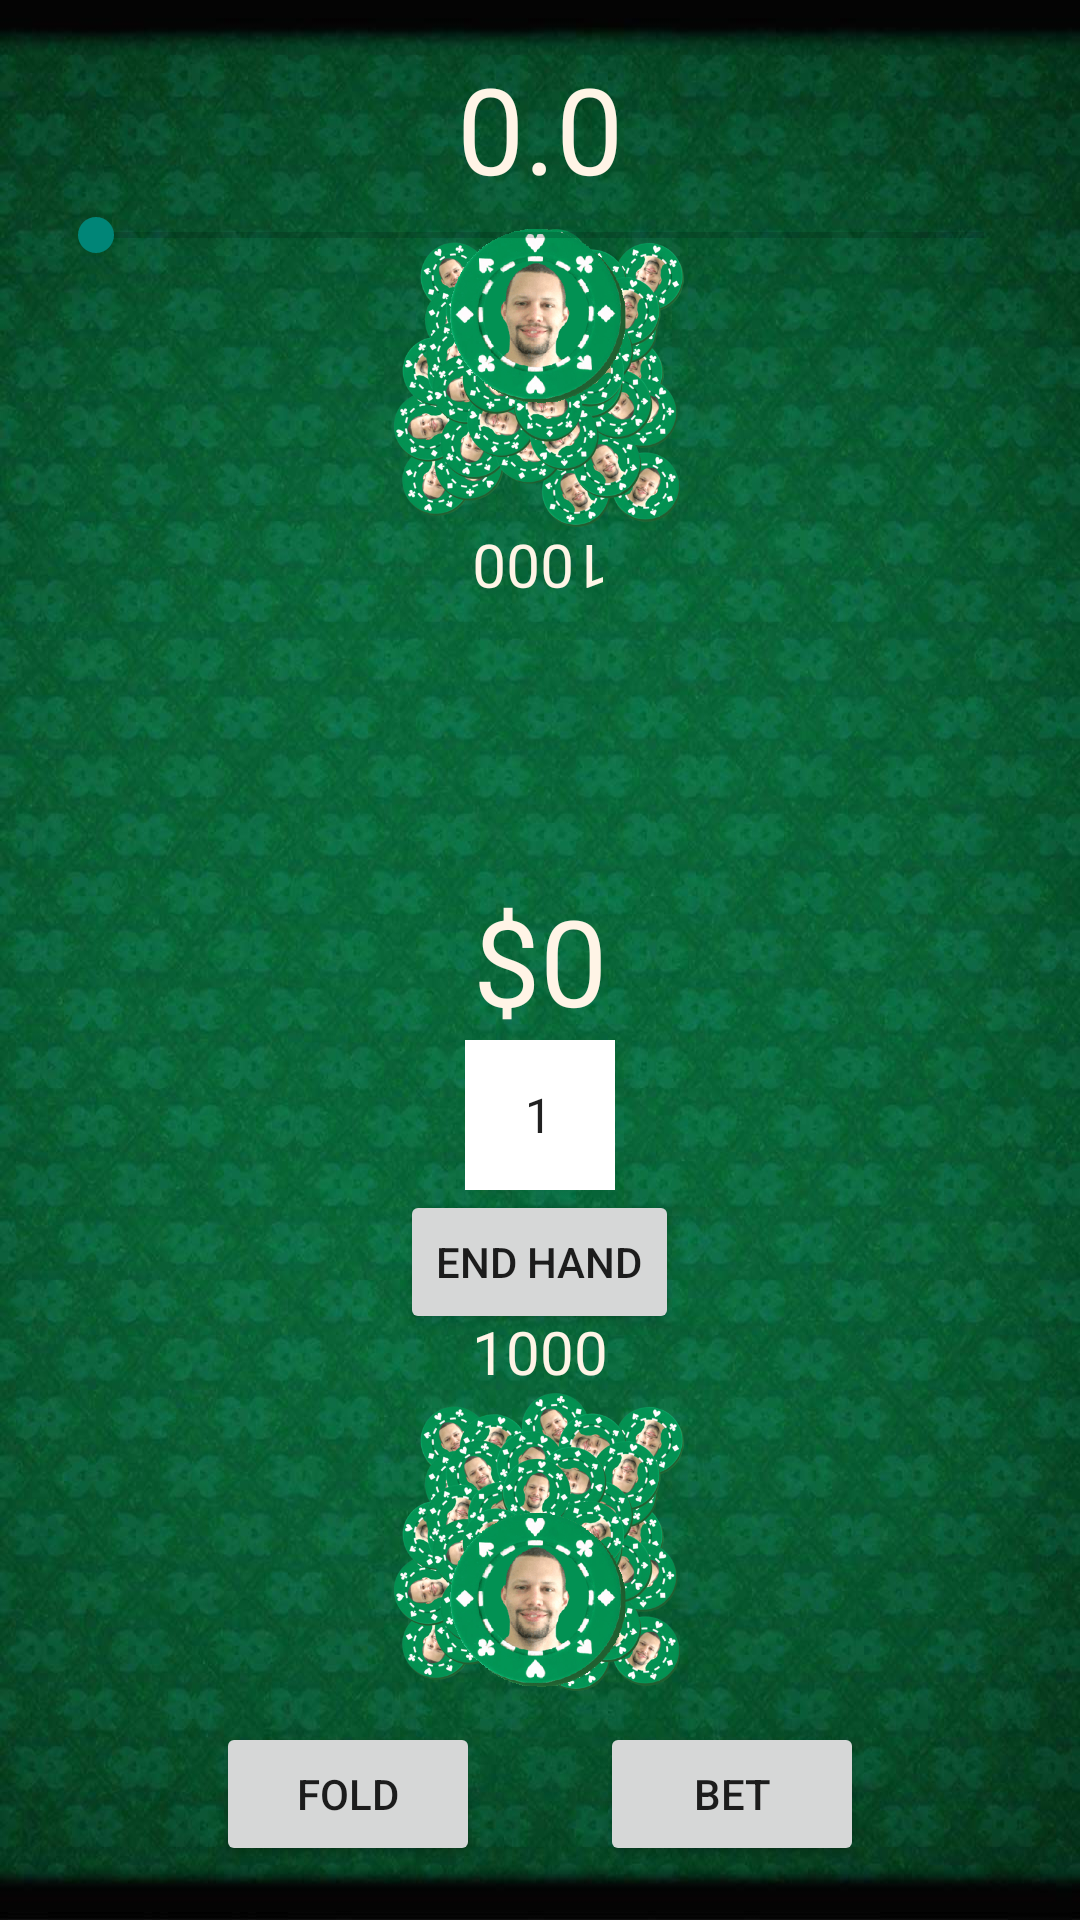

This screen was rendered from an Android layout file. Write that file and the resources it references.
<!-- AndroidManifest.xml: application theme AppTheme -->
<!-- res/layout/activity_new_game.xml -->
<RelativeLayout xmlns:android="http://schemas.android.com/apk/res/android"
    xmlns:tools="http://schemas.android.com/tools"
    android:layout_width="match_parent"
    android:layout_height="match_parent"
    android:paddingBottom="@dimen/activity_vertical_margin"
    android:paddingLeft="@dimen/activity_horizontal_margin"
    android:paddingRight="@dimen/activity_horizontal_margin"
    android:paddingTop="@dimen/activity_vertical_margin"
    tools:context="com.example.poker_chips.StartGame" 
    android:background="@drawable/table"
    android:id="@+id/newGame" >

    <ImageView
         android:id="@+id/image1_below"
         android:layout_width="@dimen/pile_size"
         android:layout_height="@dimen/pile_size"
         android:layout_alignParentTop="true"
         android:layout_centerHorizontal="true"
         android:layout_marginTop="@dimen/pile_tb_margin"
         android:contentDescription="player 1 pile_of_chips"
         android:src="@drawable/dchip_quadruple"/>
     
      <ImageView
         android:id="@+id/image1"
         android:layout_width="@dimen/chip_size"
         android:layout_height="@dimen/chip_size"
         android:layout_alignParentTop="true"
         android:layout_centerHorizontal="true"
         android:layout_marginTop="@dimen/chip_tb_margin"
         android:contentDescription="player 1 chips"
         android:src="@drawable/dchip" /> 
         
      <ImageView
         android:id="@+id/image2_below"
         android:layout_width="@dimen/pile_size"
         android:layout_height="@dimen/pile_size"
         android:layout_alignParentBottom="true"
         android:layout_marginBottom="@dimen/pile_tb_margin"
         android:layout_centerHorizontal="true"
         android:contentDescription="player 2 chips"
         android:src="@drawable/dchip_quadruple" />

 	  <ImageView
         android:id="@+id/image2"
         android:layout_width="@dimen/chip_size"
         android:layout_height="@dimen/chip_size"
         android:layout_alignParentBottom="true"
         android:layout_marginBottom="@dimen/chip_tb_margin"
         android:layout_centerHorizontal="true"
         android:contentDescription="player 2 chips"
         android:src="@drawable/dchip" /> 
      
         <TextView
             android:id="@+id/pot_amount"
             android:layout_width="wrap_content"
             android:layout_height="wrap_content"
             android:layout_centerVertical="true"
             android:layout_centerHorizontal="true"
             android:text="$0"
             android:textSize="@dimen/pot_amount_text" 
             android:textColor="#FFF4E6"/>

         <TextView
             android:id="@+id/bet_amount"
             android:layout_width="wrap_content"
             android:layout_height="wrap_content"
			 android:layout_alignParentTop="true"
             android:layout_centerHorizontal="true"
             android:text="0.0"
             android:textSize="@dimen/bet_amount_text" 
             android:textColor="#FFF4E6"/>
        <View
        	android:id="@+id/anchor"
        	android:layout_width="0dp"
        	android:layout_height="0dp"
        	android:layout_centerInParent="true" />
          
         <Button
             android:id="@+id/bet_button"
             android:layout_width="wrap_content"
             android:layout_height="wrap_content"
             android:layout_alignParentBottom="true"
         	 android:layout_marginBottom="2dp"
         	 android:layout_marginLeft="20dp"
             android:layout_toRightOf="@+id/anchor"
             android:onClick="BetFunction"
             android:text="@string/bet_button" />
         
         <Button
             android:id="@+id/fold_button"
             android:layout_width="wrap_content"
             android:layout_height="wrap_content"
             android:layout_alignParentBottom="true"
         	 android:layout_marginBottom="2dp"
         	 android:layout_marginRight="20dp"
             android:layout_toLeftOf="@+id/anchor"
             android:onClick="FoldFunction"
             android:text="@string/fold_button" />  
         
         <SeekBar
             android:id="@+id/seekbar"
             android:layout_width="match_parent"
             android:layout_height="wrap_content"
             android:layout_alignParentRight="true"
             android:layout_below="@+id/bet_amount" />
         
         <TextView
             android:id="@+id/chipsP1"
             android:layout_width="wrap_content"
             android:layout_height="wrap_content"
             android:layout_below="@+id/image1_below"
             android:layout_centerHorizontal="true"
             android:rotation="180"
             android:text="1000" 
             android:textSize="20sp"
             android:textColor="#FFF4E6"/>

 		<TextView
 		    android:id="@+id/chipsP2"
 		    android:layout_width="wrap_content"
 		    android:layout_height="wrap_content"
 		    android:layout_above="@+id/image2_below"
 		    android:layout_centerHorizontal="true"
 		    android:text="1000"
 		    android:textSize="20sp" 
 		    android:textColor="#FFF4E6"/>
 		
 		<Spinner
 		    android:id="@+id/Winner"
 		    android:layout_width="50dp"
 		    android:layout_height="50dp"
 		    android:layout_below="@+id/pot_amount"
 		    android:layout_centerHorizontal="true"
 		    android:drawSelectorOnTop = "true"
 		    android:entries = "@array/spinnerItems2"
 		    android:background="#FFFFFF"
 		    android:focusable="true"
 		    android:paddingLeft="12dp" />
 		
 		<Button
        	android:id="@+id/Win"
        	android:layout_width="wrap_content"
        	android:layout_height="wrap_content"
        	android:layout_centerHorizontal="true"
        	android:layout_below="@+id/Winner"
        	android:text="@string/win_button"
        	android:onClick = "StartGame"/>
     
</RelativeLayout>
<!-- resources referenced by this layout -->
<resources>
  <string-array name="spinnerItems2">
          <item>1</item>
         	<item>2</item>
      </string-array>
  <dimen name="activity_horizontal_margin">16dp</dimen>
  <dimen name="activity_vertical_margin">16dp</dimen>
  <dimen name="bet_amount_text">40sp</dimen>
  <dimen name="chip_size">60dp</dimen>
  <dimen name="chip_tb_margin">60dp</dimen>
  <dimen name="pile_size">100dp</dimen>
  <dimen name="pile_tb_margin">60dp</dimen>
  <dimen name="pot_amount_text">40sp</dimen>
  <!-- drawable dchip: png bitmap (drawable-hdpi, 30539 bytes) -->
  <!-- drawable dchip_quadruple: png bitmap (drawable-mdpi, 128464 bytes) -->
  <!-- drawable table: jpg bitmap (drawable-ldpi, 114818 bytes) -->
  <string name="bet_button">Bet</string>
  <string name="fold_button">Fold</string>
  <string name="win_button">End Hand</string>
  <style name="AppTheme" parent="AppBaseTheme">
          
      </style>
  <style name="AppBaseTheme" parent="Theme.AppCompat.Light">
          
      </style>
</resources>
